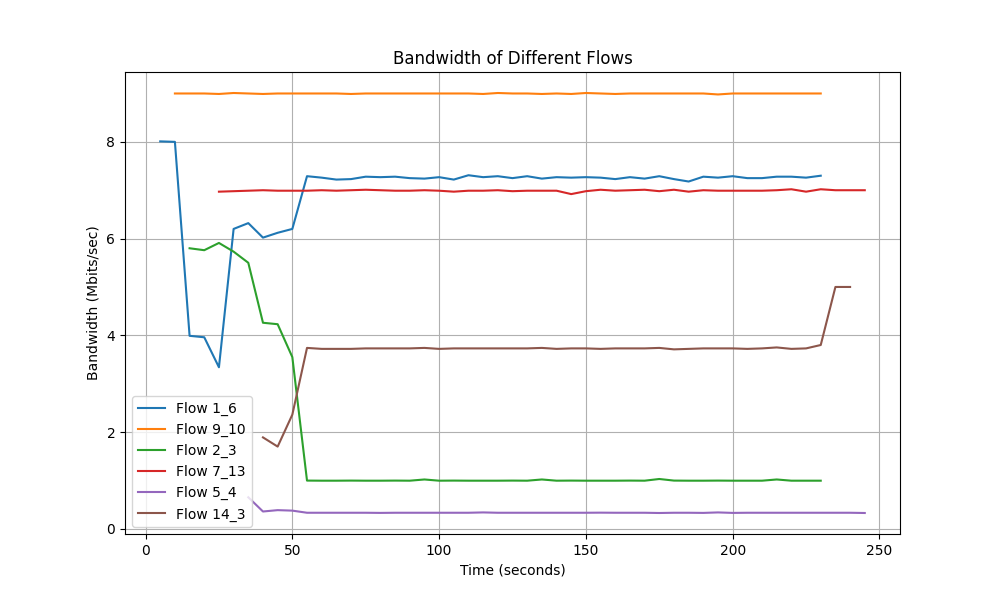

Data behind this chart, as committed beside it:
Time, Flow 1_6 Bandwidth, Flow 9_10 Bandwidth, Flow 2_3 Bandwidth, Flow 7_13 Bandwidth, Flow 5_4 Bandwidth, Flow 14_3 Bandwidth
5.0, 8.01, 0.0, 0.0, 0.0, 0.0, 0.0
10.0, 8.0, 9.0, 0.0, 0.0, 0.0, 0.0
15.0, 3.99, 9.0, 5.8, 0.0, 0.0, 0.0
20.0, 3.96, 9.0, 5.76, 0.0, 0.0, 0.0
25.0, 3.34, 8.99, 5.91, 6.97, 0.0, 0.0
30.0, 6.2, 9.01, 5.73, 6.98, 0.0, 0.0
35.0, 6.32, 9.0, 5.5, 6.99, 0.652, 0.0
40.0, 6.02, 8.99, 4.26, 7.0, 0.358, 1.89
45.0, 6.12, 9.0, 4.23, 6.99, 0.386, 1.7
50.0, 6.2, 9.0, 3.55, 6.99, 0.376, 2.36
55.0, 7.29, 9.0, 0.997, 6.99, 0.332, 3.74
60.0, 7.26, 9.0, 0.995, 7.0, 0.332, 3.72
65.0, 7.22, 9.0, 0.995, 6.99, 0.332, 3.72
70.0, 7.23, 8.99, 0.997, 7.0, 0.332, 3.72
75.0, 7.28, 9.0, 0.995, 7.01, 0.332, 3.73
80.0, 7.27, 9.0, 0.995, 7.0, 0.329, 3.73
85.0, 7.28, 9.0, 0.997, 6.99, 0.332, 3.73
90.0, 7.25, 9.0, 0.995, 6.99, 0.332, 3.73
95.0, 7.24, 9.0, 1.02, 7.0, 0.332, 3.74
100.0, 7.27, 9.0, 0.995, 6.99, 0.332, 3.72
105.0, 7.22, 9.0, 0.997, 6.97, 0.332, 3.73
110.0, 7.31, 9.0, 0.995, 6.99, 0.332, 3.73
115.0, 7.27, 8.99, 0.995, 6.99, 0.339, 3.73
120.0, 7.29, 9.01, 0.995, 7.0, 0.332, 3.73
125.0, 7.25, 9.0, 0.997, 6.98, 0.332, 3.73
130.0, 7.29, 9.0, 0.995, 6.99, 0.332, 3.73
135.0, 7.24, 8.99, 1.02, 6.99, 0.332, 3.74
140.0, 7.27, 9.0, 0.995, 6.99, 0.332, 3.72
145.0, 7.26, 8.99, 0.997, 6.92, 0.332, 3.73
150.0, 7.27, 9.01, 0.995, 6.98, 0.332, 3.73
155.0, 7.26, 9.0, 0.995, 7.01, 0.334, 3.72
160.0, 7.23, 8.99, 0.995, 6.99, 0.332, 3.73
165.0, 7.27, 9.0, 0.997, 7.0, 0.332, 3.73
170.0, 7.24, 9.0, 0.995, 7.01, 0.332, 3.73
175.0, 7.29, 9.0, 1.03, 6.98, 0.327, 3.74
180.0, 7.23, 9.0, 0.997, 7.01, 0.332, 3.71
185.0, 7.18, 9.0, 0.995, 6.97, 0.332, 3.72
190.0, 7.28, 9.0, 0.995, 7.0, 0.329, 3.73
195.0, 7.26, 8.98, 0.997, 6.99, 0.339, 3.73
200.0, 7.29, 9.0, 0.995, 6.99, 0.329, 3.73
205.0, 7.25, 9.0, 0.995, 6.99, 0.332, 3.72
210.0, 7.25, 9.0, 0.995, 6.99, 0.332, 3.73
215.0, 7.28, 9.0, 1.02, 7.0, 0.332, 3.75
220.0, 7.28, 9.0, 0.995, 7.02, 0.332, 3.72
225.0, 7.26, 9.0, 0.995, 6.97, 0.332, 3.73
230.0, 7.3, 9.0, 0.995, 7.02, 0.332, 3.8
235.0, 0.0, 0.0, 0.0, 7.0, 0.332, 5.0
240.0, 0.0, 0.0, 0.0, 7.0, 0.332, 5.0
245.0, 0.0, 0.0, 0.0, 7.0, 0.327, 0.0
